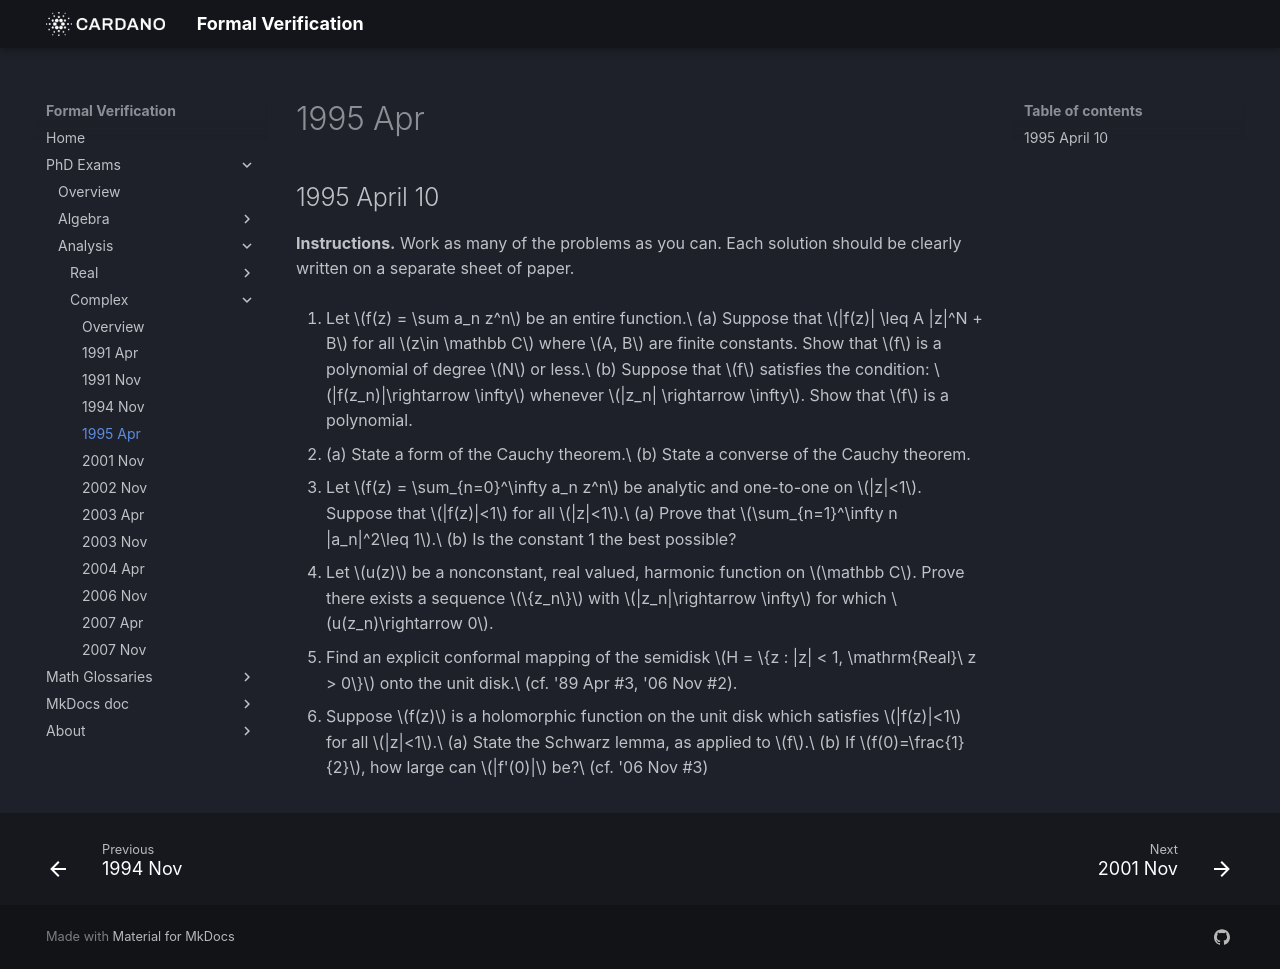

repository: formalverification/formalverification.io · page: exams/complex/1995Apr10/index.html · generator: mkdocs

---
title: Complex Analysis Exam
date: '1995-04-10'
---

## 1995 April 10

**Instructions.** Work as many of the problems as you can.  Each solution should be clearly written on a separate sheet of paper.

1. Let $f(z) = \sum a_n z^n$ be an entire function.\
   (a) Suppose that $|f(z)| \leq A |z|^N + B$ for all $z\in \mathbb C$ where $A, B$ are finite constants.  Show that $f$ is a polynomial of degree $N$ or less.\
   (b) Suppose that $f$ satisfies the condition: $|f(z_n)|\rightarrow \infty$ whenever $|z_n| \rightarrow \infty$.  Show that $f$ is a polynomial.

2. (a) State a form of the Cauchy theorem.\
   (b) State a converse of the Cauchy theorem.
   <!-- \index{Cauchy's theorem!problems}\index{Morera's theorem!problems} -->

3. Let $f(z) = \sum_{n=0}^\infty a_n z^n$ be analytic and one-to-one on $|z|<1$.
   Suppose that $|f(z)|<1$ for all $|z|<1$.\
   (a) Prove that $\sum_{n=1}^\infty n |a_n|^2\leq 1$.\
   (b) Is the constant 1 the best possible?
   <!-- 
   \footnote{On the original exam, the power series representation was given as $f(z) = \sum_{n=1}^\infty a_n z^n$.  However, the problem can be solved without assuming $a_0=0$ {\it a priori}.} 
    -->

4. Let $u(z)$ be a nonconstant, real valued, harmonic function on $\mathbb C$.  Prove there exists a sequence $\{z_n\}$ with $|z_n|\rightarrow \infty$ for which $u(z_n)\rightarrow 0$.

5. Find an explicit conformal mapping of the semidisk $H = \{z : |z| < 1, \mathrm{Real}\ z > 0\}$ onto the unit disk.\
   (cf. '89 Apr \#3, '06 Nov \#2). <!-- \index{conformal mapping!problems} -->

6. Suppose $f(z)$ is a holomorphic function on the unit disk which satisfies $|f(z)|<1$ for all $|z|<1$.\
   (a) State the Schwarz lemma, as applied to $f$.\
   (b) If $f(0)=\frac{1}{2}$, how large can $|f'(0)|$ be?\
   (cf. '06 Nov \#3) 
    <!-- \index{Schwarz's lemma!applied} -->


<!-- 
SOLUTION 1.
   
  \ifthenelse{\boolean{includeSolutions}}{\begin{solution}
      \index{Cauchy's formula!applied}
      {\bf (a)} By Cauchy's formula, we have 
      \[
      a_n = \frac{f^{(n)}(0)}{n!} = \frac{1}{2\pi i} \int_{|\zeta| = R} \frac{f(\zeta)}{\zeta^{n+1}}\, d\zeta,
      \]
      for every $R>0$.  Therefore,
      % \begin{align*}
      \begin{equation*}
        % \label{eq:100}
        |a_n| \leq  \frac{1}{2\pi} \int_{|\zeta| = R} \frac{|f(\zeta)|}{|\zeta|^{n+1}}\,|d\zeta|\\[4pt]
        \leq  \frac{1}{2\pi} \, \frac{A\, R^N + B}{R^{n+1}}\, 2\pi R\\[4pt]
        = A \,R^{N-n} + B \, R^{-n}.
        % \end{align*}
      \end{equation*}
      Again, this holds for every $R>0$.  Thus, for any $n>N$ and 
      $\epsilon >0$, taking $R$ large enough forces $|a_n| < \epsilon$ ($n=N+1, N+2,
      \dots$).  Since $\epsilon$ was arbitrary, we have $a_n = 0$ for all $n=N+1,
      N+2,\dots$.  Therefore,
      $f(z) = \sum_{n=0}^N a_n z^n$. 
      \qed
      ~\\
      {\bf (b)} We give three different proofs.  The first is the shortest, but relies
      on the heaviest machinery.\\[4pt]
      \index{Casorati-Weierstrass theorem!applied}
      {\it Proof 1:} If we take for granted that any transcendental
      (i.e.~non-polynomial) entire function has an essential singularity at infinity,
      then the Casorati-Weierstrass theorem (see 3 of Nov.~'01) implies that, for any
      complex number $w$, there is a sequence $\{z_n\}$
      with $z_n\rightarrow \infty$ and $f(z_n)\rightarrow w$ as $n\rightarrow \infty$.  
      Since this contradicts the given hypotheses, $f(z)$ cannot be a transcendental
      function.  That is, $f(z)$ must be a polynomial.
      \qed
      ~\\
      {\it Proof 2:} Since $f\in H(\C)$, the series
      % $f(z) = \sum_{n=0}^\infty a_n z^n$ converges locally uniformly in $\C$.  The
      $f(z) = \sum a_n z^n$ converges locally uniformly in $\C$.  The
      hypotheses imply that the function $f(1/z)$ has a pole at $z=0$.  Let 
      \[
      g(z) = f(1/z) = \sum_{n=-\infty}^\infty b_n z^n
      \]
      be the Laurent series expansion of the function $g$ about $z=0$.  Suppose the
      pole at $z=0$ is of order $m$.  Clearly $m$ is finite, by the criterion for a pole
      (\ie $\lim_{z\rightarrow 0} f(1/z) = \infty$).  Therefore, we can write
      \begin{equation}
        \label{eq:200}
        g(z) = f(1/z) = \sum_{n=-m}^\infty b_n z^n = b_{-m}z^{-m} + b_{-m+1}z^{-m+1} +
        \cdots b_{-1}z^{-1} + b_0 + b_1 z + \cdots
      \end{equation}
      Now $f$ is entire, so it has the form $f(z) = \sum_{n=0}^\infty
      a_n z^n$, which  implies that 
      $f(1/z) =  a_0 + a_1z^{-1} + a_2 z^{-2} + \cdots$.
      Compared with (\ref{eq:200}),
      \[
      a_0 + a_1z^{-1} + a_2 z^{-2} + \cdots  = f(1/z) =  b_{-m}z^{-m} +
      b_{-m+1}z^{-m+1} + \cdots b_{-1}z^{-1} + b_0 + b_1 z + \cdots
      \]
      That is, $0 = a_{m+1} = a_{m+2} = \cdots$, so 
      \[
      f(z) = \sum_{n=0}^m a_n z^n.
      \]
      {\it Proof 3:} By the hypotheses, there is an $R>0$ such that $|f(z)|>0$ for all
      $|z|>R$.  Therefore, the zeros of $f$ are confined to a closed disk
      $\overline{D}_R = \{|z|\leq R\}$.  Since the zeros of $f$ are isolated, there are
      at most finitely many of them in any compact subset of $\C$.  In particular, 
      $\overline{D}_R$ contains only finitely many zeros of $f$.  This proves that $f$
      has only finitely many zeros in $\C$.

      Let $\{\alpha_1,\dots, \alpha_N\}$ be the collections of all zeros of $f$
      (counting multiplicities).  Consider the function
      \begin{equation}
        \label{eq:400}
        g(z) = \frac{f(z)}{(z-\alpha_1)\cdots (z-\alpha_N)}.
      \end{equation}
      This is defined and holomorphic in $\C\setminus \{\alpha_1, \dots, \alpha_N\}$,
      but the $\alpha_i$'s are removable singularities, so $g(z)$ is a nonzero entire
      function. In particular, for any $R>0$,
      % Next note that, as $g(z) \in H(\C)$ and $g(z)\neq 0$ $(z\in \C)$, it is
      % clear that, 
      \[
      \min_{z\in D_R} |g(z)|\geq \min_{|z|=R}|g(z)| = \epsilon > 0,
      \]
      for some $\epsilon>0$.  Therefore, $1/g$ is a bounded entire function, hence
      \index{Liouville's theorem!applied}
      constant, by Liouville's theorem.  What we have shown is that the left hand side of
      (\ref{eq:400}) is constant, and this proves that $f(z)$ is a polynomial.
      \qed

      {\it Remark:} A nice corollary to part (b) is the following:

      \begin{corollary}
        If $f$ is an injective entire function, then $f(z) = a z + b$ for some constants
        $a$ and $b$.
      \end{corollary}
      The proof appears below in section \ref{sec:limiting-behavior}.
    \end{solution}  }{}

  \pspace

SOLUTION 2.
   
  \ifthenelse{\boolean{includeSolutions}}{\begin{solution}
      {\bf (a)} See theorem~\ref{thm:cauchy1}.\\[4pt]
      {\bf (b)} See theorem~\ref{thm:conv-cauchy}.
    \end{solution}  }{}

  \pspace

SOLUTION 3.
  \ifthenelse{\boolean{includeSolutions}}{\begin{solution}
      {\bf (a)} This is a special case of the following area theorem:
      \index{area theorem}
      \begin{theorem}%[Area theorem]
        Suppose $f(z) = \sum_{n=0}^\infty a_n z^n$ is a holomorphic function which maps the unit disk
        $\UD = \{|z|<1\}$ bijectively onto a domain $f(\UD) = G$ having
        area $A$.  Then
        \[
        A = \pi \sum_{n=1}^\infty n |a_n|^2.
        \]
      \end{theorem}
      \begin{proof}
        The area of the image of $\UD$ under $f$ is the integral over $\UD$ of the Jacobian of $f$.
        That is, 
        \[
        A = \iint_{\UD} |f'(z)|^2 \, dx \,dy.
        \]
        Compute $|f'(z)|$ by differentiating the power series of $f(z)$ term by term,
        \[
        f'(z) = \sum_{n=1}^\infty n a_n z^{n-1}.
        \] 
        Next, take the squared modulus,
        \[
        |f'(z)|^2 = \sum_{m,n=1}^\infty m \, n \, a_m \overline{a}_n z^{m-1} \overline{z}^{n-1}.
        \] 
        This gives,
        \[
        A = \iint_{\UD} \sum_{m,n=1}^\infty m\, n \,a_m \overline{a}_n z^{m-1} \overline{z}^{n-1} \, dx \,dy.
        \]
        Letting $z = r e^{i\theta}$,
        \[
        A = \sum_{m,n=1}^\infty m \, n \, a_m \overline{a}_n \int_0^1\int_0^{2\pi} r^{m+n-1}
        e^{i (m-n)\theta}\, d\theta \,dr.
        \]
        Now, for all $k\neq 0$, the integral of $e^{i k \theta}$ over $0 \leq \theta < 2\pi$
        vanishes, so the only non-vanishing terms of the series are those for which
        $m=n$.  That is,
        \begin{equation}
          \label{eq:500}
          A = 2\pi \sum_{n=1}^\infty n^2 |a_n|^2 \int_0^1r^{2n-1}  \, dr
          = \pi \sum_{n=1}^\infty n^2 |a_n|^2.
        \end{equation}
        \qed
      \end{proof}
      To apply this theorem to the problem at hand, note that the hypotheses of the
      problem imply that $f$ maps the unit disk bijectively onto its range $f(\UD)$,
      which is contained inside $\UD$ and, therefore, has area less or equal to $\pi$.
      This and (\ref{eq:500}) together imply
      \[
      \pi \geq \pi \sum_{n=1}^\infty n^2 |a_n|^2,
      \]
      which gives the desired inequality.\qed
      ~\\[4pt]
      {\bf (b)} The identity function $f(z) = z$ satisfies the given hypotheses and its 
      power series expansion has coefficients $a_1 = 1$ and $0=a_0 = a_2 = a_3 =
      \cdots$.  This shows that the upper bound of 1 is obtained and is therefore the best possible.
      \qed

    \end{solution}  }{}

  \pspace

SOLUTION 4.

  \ifthenelse{\boolean{includeSolutions}}{\begin{solution}
      Suppose, by way of contradiction, that there is no such sequence.  Then $u(z)$ is
      bounded away from zero for all $z$ in some neighborhood of infinity, say, $\{|z|>R\}$, for
      some $R>0$.  Since $u$ is continuous, either $u(z)>0$ for all $|z|>R$, or
      $u(z) < 0$ for all $|z|>R$.  Assume without loss of generality that $u(z)>0$ for
      all $|z|>R$. 

      Since $u$ is continuous on the compact set $\{|z|\leq R\}$, it attains its
      minimum on that set.  Thus, there is an $M>0$ such that $-M\leq u(z)$ for all
      $|z|\leq R$.  Consider the function $U(z) = u(z) + M$.  By construction,
      $U(z)\geq 0$ for all $z\in \C$, and $U$ is harmonic in $\C$.
      But this implies $U(z)$, hence $u(z)$, must be constant.\footnote{Recall problem 1(b), April
        '89, where we proved that a real valued harmonic function $u(z)$ satisfying
        $u(z)\geq 0$ for all $z\in \C$ must be constant.} This contradicts the
      hypothesis that $u(z)$ be nonconstant and completes the proof.  
      \qed
    \end{solution}  }{}

  \pspace

SOLUTION 5.

  \ifthenelse{\boolean{includeSolutions}}{\begin{solution}
      See the solution to (3) of April '89, or (2) of November '06.
    \end{solution}  }{}

  \pspace

SOLUTOIN 6.

  \ifthenelse{\boolean{includeSolutions}}{\begin{solution}
      {\bf (a)} See theorem~\ref{thm:schwarz}.
      \\[4pt]
      {\bf (b)} Assume $f$ satisfies the given hypotheses.  In particular,
      $f(0)=\frac{1}{2}$.   Consider the map
      \[
      \varphi(z) = \frac{\frac{1}{2} - z}{1-\frac{z}{2}}.
      \]
      This is a holomorphic bijection of the unit disk, with $\phi(1/2) = 0$.
      Therefore, $g = \varphi \circ f$ satisfies the hypotheses of Schwarz's lemma.  In
      particular, $|g'(0)| \leq 1$.  Since $g'(z) = \varphi'(f(z))f'(z)$, we have
      \begin{equation}
        \label{eq:300}
        1 \geq |g'(0)| = |\varphi'(1/2)| |f'(0)|.
      \end{equation}
      Now, 
      \[
      \varphi'(z) =
      \frac{-\left(1-\frac{z}{2}\right)+\left(\frac{1}{2}\right)\left(\frac{1}{2}-z\right)}
      {\left(1-\frac{z}{2}\right)^2}.
      \]
      Therefore, $\varphi'(1/2) = -4/3$, and it follows from~(\ref{eq:300}) that 
      \[
      |f'(0)| \leq \frac{1}{|\varphi'(1/2)|} = 3/4.
      \]
      \qed
    \end{solution}  }{}
 -->
